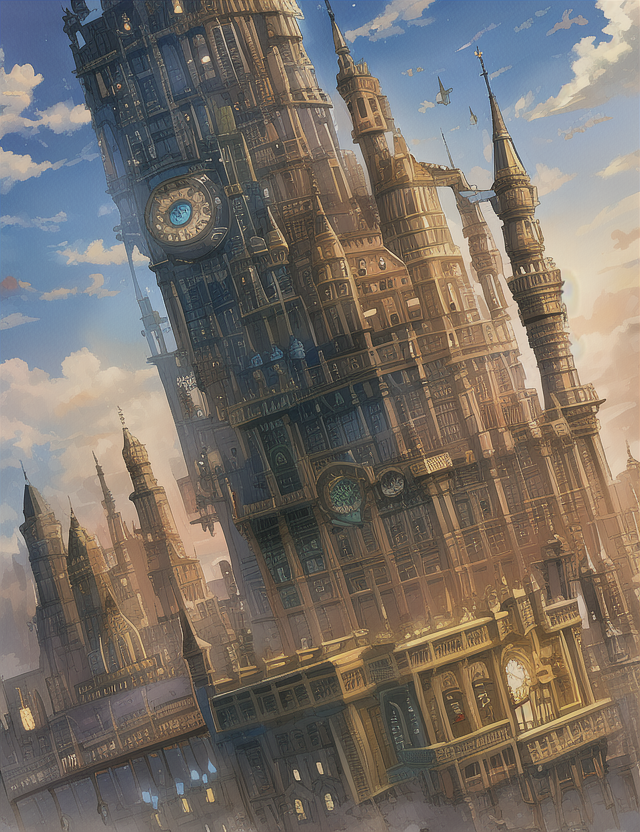
Generation parameters embedded in this image by AUTOMATIC1111 Stable Diffusion web UI or a fork of it (Forge, ...) (PNG 'parameters' text chunk):
4k,high quality,intricate,colorful,steampunk, sky_city, clocks,fantasy, day,clouds, bright_colors,magic
Negative prompt: bad anatomy, extra digits, bad hands, ((extra limbs:1.2)), deformation, (((deformed))), disfigured, mutilated, smudged,
bad quality, horrible quality, worse quality, worst quality, ugly, normal quality, low res, error, missing, cropped, bad,
fused feet, fused fingers, bad quality hands, low res hands, worst quality hands, (((fused limbs))), ((extra boobs)),
more than two hands, more than two arms, more than two legs, more than two boobs, splitting limbs, extra nipples,
((text, username, watermark, signature)),extra legs, more than two phones
Steps: 35, Sampler: Euler, CFG scale: 7, Seed: 101446342, Size: 640x832, Model hash: 1a7df6b8, Denoising strength: 0.7, First pass size: 0x0